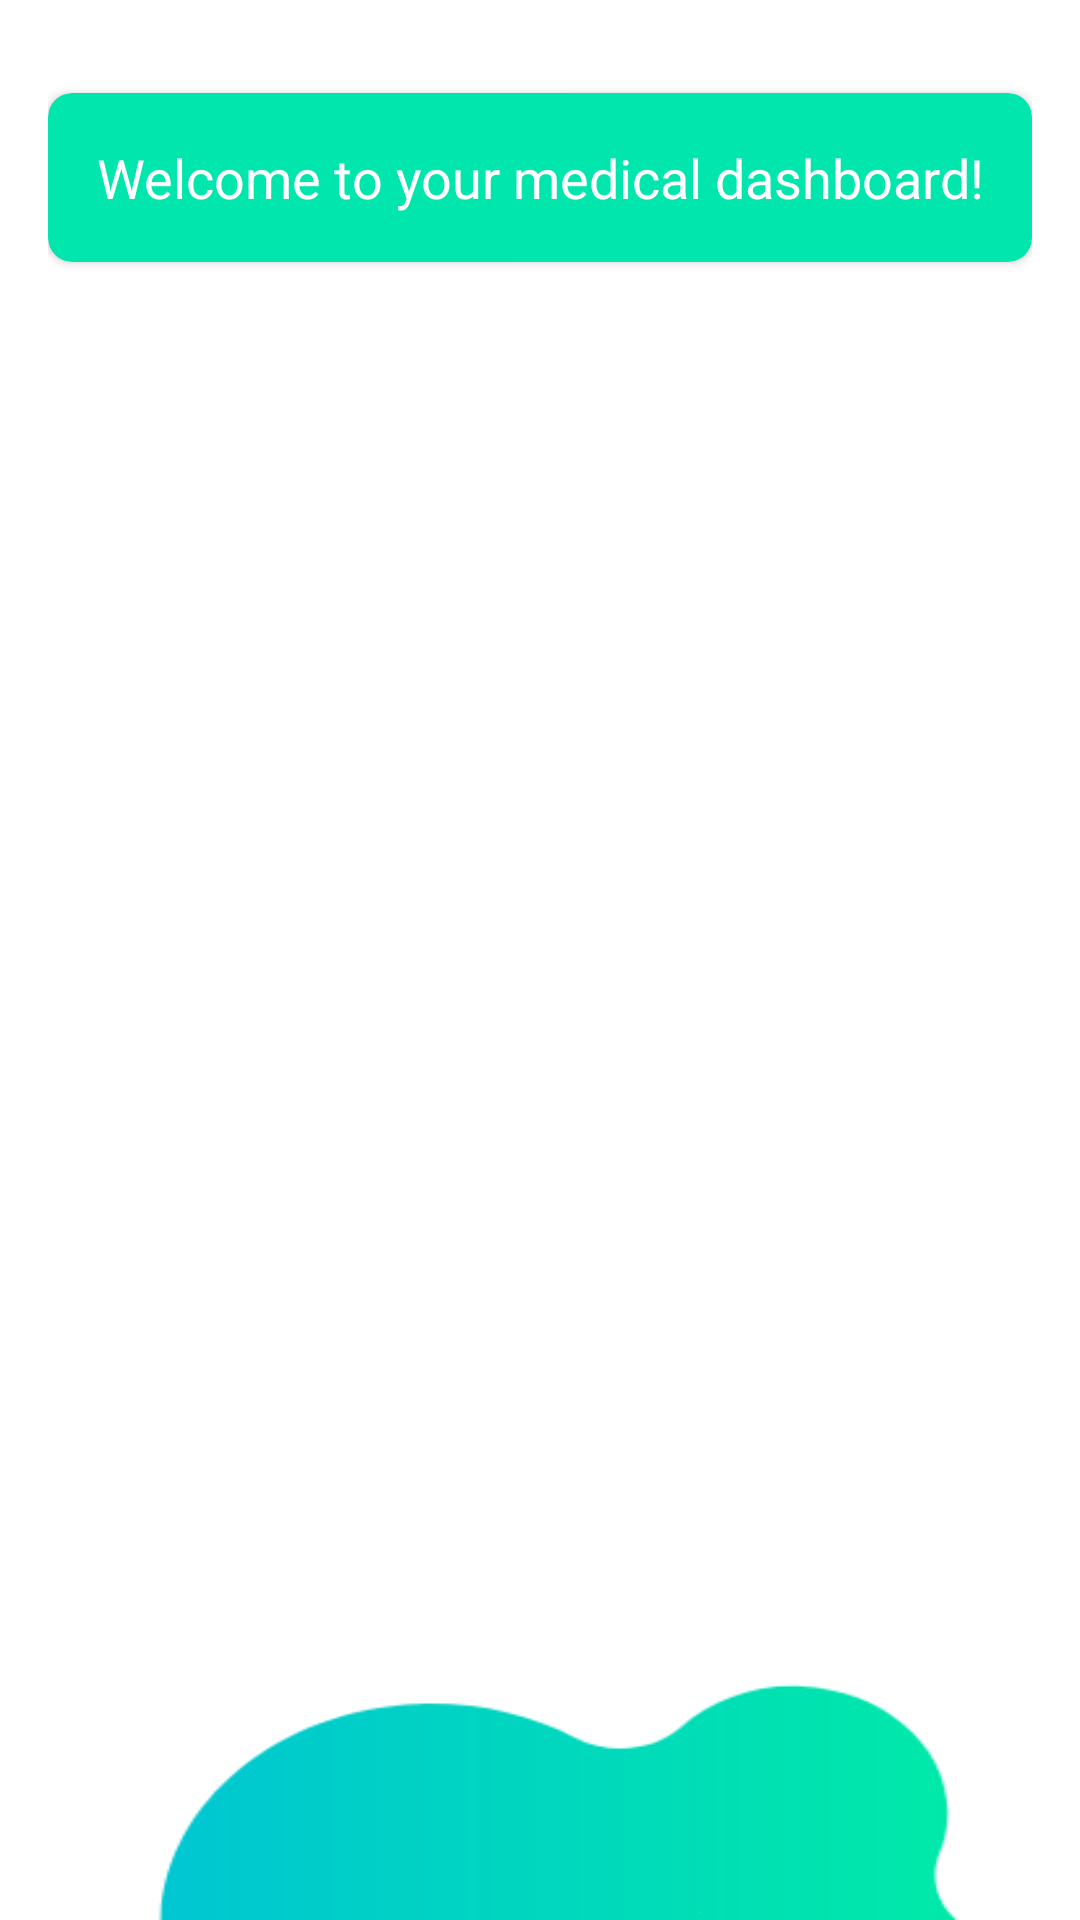

Write the Android layout XML for this screen, with the resource values it uses.
<!-- AndroidManifest.xml: application theme Theme.BottomNavigation -->
<!-- res/layout/fragment_home_p.xml -->
<?xml version="1.0" encoding="utf-8"?>
<LinearLayout xmlns:android="http://schemas.android.com/apk/res/android"
    xmlns:tools="http://schemas.android.com/tools"
    xmlns:app="http://schemas.android.com/apk/res-auto"
    android:id="@+id/frame_layout"
    android:layout_width="match_parent"
    android:layout_height="wrap_content"
    android:orientation="vertical"
    android:padding="16dp"
    android:background="@drawable/down"
    tools:context=".patient.HomePFragment">

    <androidx.cardview.widget.CardView
        android:layout_width="match_parent"
        android:layout_height="wrap_content"
        android:layout_marginTop="15dp"
        android:layout_marginBottom="15dp"
        android:elevation="4dp"
        app:cardCornerRadius="8dp"
        app:cardBackgroundColor="@color/purple_500">

        <TextView
            android:layout_width="match_parent"
            android:layout_height="wrap_content"
            android:text="Welcome to your medical dashboard!"
            android:gravity="center"
            android:textSize="18sp"
            android:textColor="@color/white"
            android:layout_margin="16dp" />

    </androidx.cardview.widget.CardView>

</LinearLayout>
<!-- resources referenced by this layout -->
<resources>
  <color name="purple_500">#00E6AD</color>
  <color name="white">#FFFFFFFF</color>
  <!-- drawable down: png bitmap (drawable, 8063 bytes) -->
  <style name="Theme.BottomNavigation" parent="Theme.MaterialComponents.DayNight.NoActionBar">
          
          <item name="colorPrimary">@color/lavender</item>
          <item name="colorPrimaryVariant">@color/lavender</item>
          <item name="colorOnPrimary">@color/white</item>
  
          <item name="colorSecondary">@color/teal_200</item>
          <item name="colorSecondaryVariant">@color/teal_700</item>
          <item name="colorOnSecondary">@color/black</item>
          <item name="android:statusBarColor">@color/lavender</item>
          <item name="bottomNavigationStyle">@style/BottomNavigationStyle</item>
      </style>
  <color name="lavender">#1695A3</color>
  <color name="teal_200">#FF03DAC5</color>
  <color name="teal_700">#FF018786</color>
  <color name="black">#FF000000</color>
  <style name="BottomNavigationStyle" parent="Widget.MaterialComponents.BottomNavigationView.Colored">
          <item name="itemIconTint">@color/black</item>
          <item name="itemTextColor">@color/black</item>
          <item name="backgroundTint">@android:color/white</item>
      </style>
</resources>
